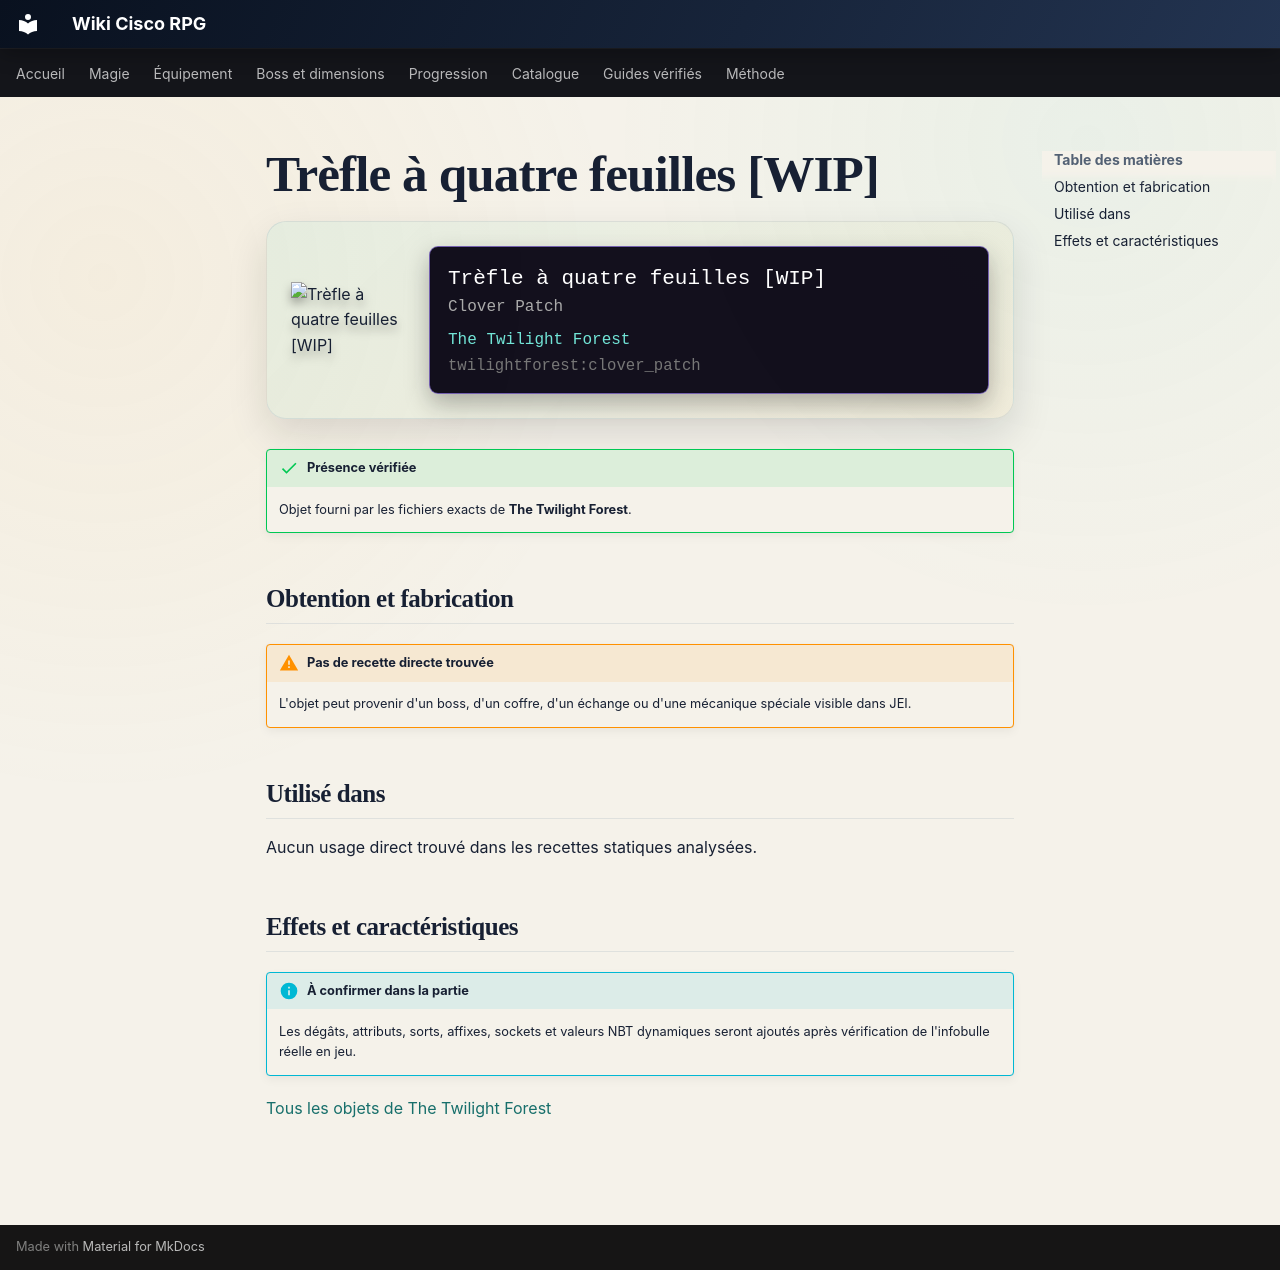

repository: Kloups-Dev/wiki-cisco-rpg · page: catalogue/objets/twilightforest/clover_patch/index.html · generator: mkdocs

# Trèfle à quatre feuilles [WIP]

<div class="mc-item-showcase">
<img class="mc-item-icon" src="../../../../assets/generated/items/twilightforest/clover_patch.png" alt="Trèfle à quatre feuilles [WIP]">
<div class="mc-tooltip-card">
<div class="mc-tooltip-card__name">Trèfle à quatre feuilles [WIP]</div>
<div class="mc-tooltip-card__alias">Clover Patch</div>
<div class="mc-tooltip-card__mod">The Twilight Forest</div>
<div class="mc-tooltip-card__id">twilightforest:clover_patch</div>
</div>
</div>

!!! success "Présence vérifiée"
    Objet fourni par les fichiers exacts de **The Twilight Forest**.

## Obtention et fabrication

!!! warning "Pas de recette directe trouvée"
    L'objet peut provenir d'un boss, d'un coffre, d'un échange ou d'une mécanique spéciale visible dans JEI.

## Utilisé dans

Aucun usage direct trouvé dans les recettes statiques analysées.

## Effets et caractéristiques

!!! info "À confirmer dans la partie"
    Les dégâts, attributs, sorts, affixes, sockets et valeurs NBT dynamiques seront ajoutés après vérification de l'infobulle réelle en jeu.

[Tous les objets de The Twilight Forest](../../../contenu/twilight-forest.md)
